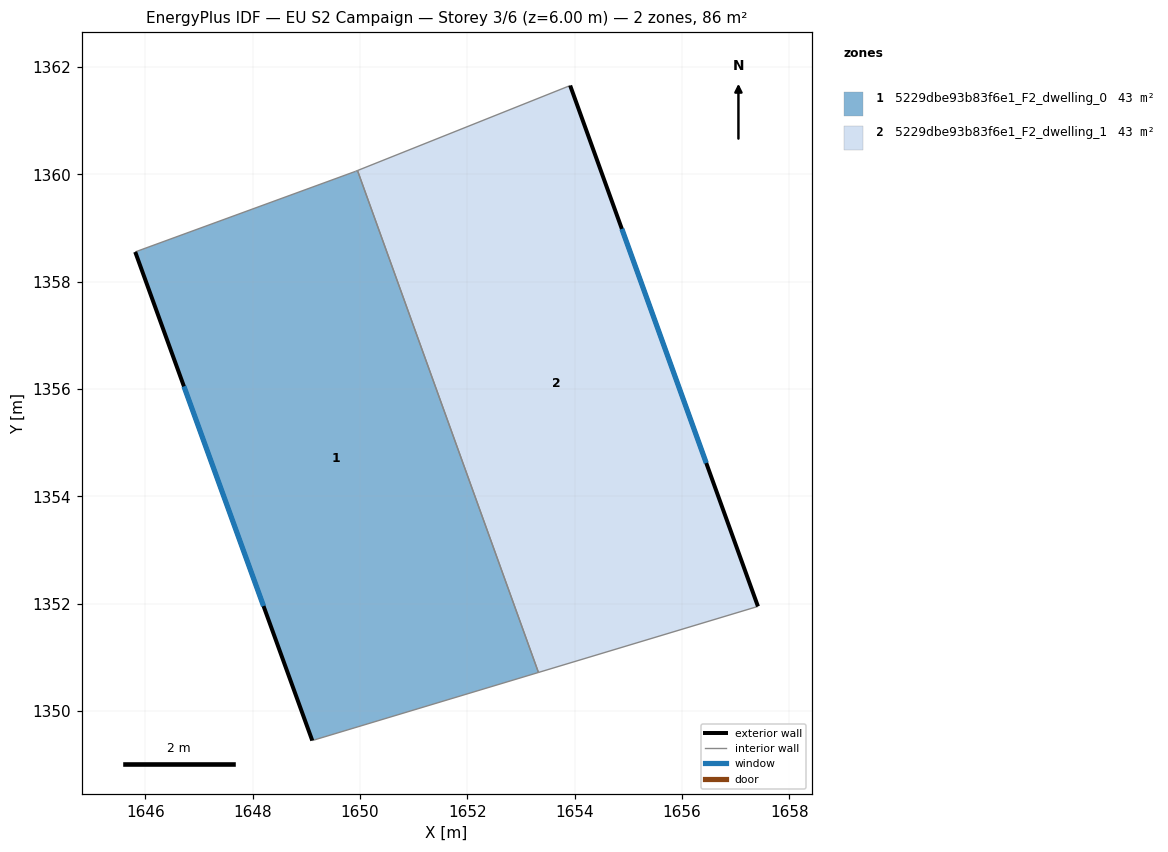
=== STOREY PLAN SPEC (per zone: floor XY polygon, exterior-wall plan segments, windows/doors) ===
zone 1: 5229dbe93b83f6e1_F2_dwelling_0  (43.2 m²)
  floor: (1649.95, 1360.07) (1653.33, 1350.72) (1649.11, 1349.45) (1645.81, 1358.55) (1649.92, 1360.06)
  exterior wall: (1645.81, 1358.55) – (1649.11, 1349.45)  [9.7 m]
    window: (1646.72, 1356.05) – (1648.20, 1351.95)  [5.9 m²]
  interior walls: 4
zone 2: 5229dbe93b83f6e1_F2_dwelling_1  (43.2 m²)
  floor: (1653.92, 1361.66) (1657.42, 1351.95) (1653.33, 1350.72) (1649.95, 1360.07)
  exterior wall: (1657.42, 1351.95) – (1653.92, 1361.66)  [10.3 m]
    window: (1656.45, 1354.62) – (1654.88, 1358.98)  [6.3 m²]
  interior walls: 3

=== DERIVED (storey summary) ===
Building: EU S2 Campaign
Storey: 3 of 6  (floor level z = 6.00 m)
Storey gross floor area: 86.5 m²
Zones on this storey: 2
  - 5229dbe93b83f6e1_F2_dwelling_0: floor 43.2 m²; exterior wall 9.7 m (29.1 m²); 1 window(s) 5.9 m²; WWR 20.2%
  - 5229dbe93b83f6e1_F2_dwelling_1: floor 43.2 m²; exterior wall 10.3 m (31.0 m²); 1 window(s) 6.3 m²; WWR 20.2%
Zone adjacency (shared interzone walls):
  - 5229dbe93b83f6e1_F2_dwelling_0 ↔ 5229dbe93b83f6e1_F2_dwelling_1